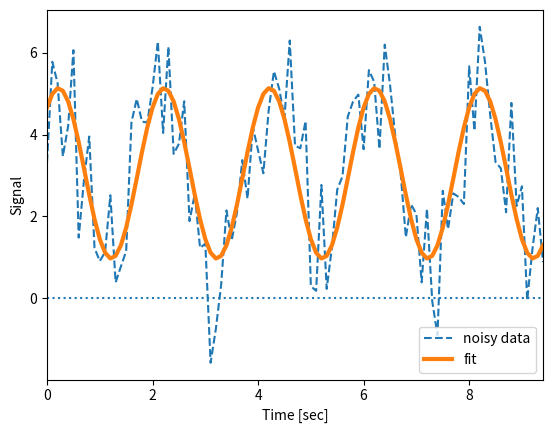

This chart was generated by the following Python code: (Note: this script raises an exception after producing the figure.)
""" Demonstrate a fit to sinusoidal data """

# Import the standard packages
import numpy as np
import matplotlib.pyplot as plt

# Set the parameters for the sine-wave
freq = 0.5
offset = 3
delta = np.deg2rad(45)
amplitude = 2
rate = 10
duration = 3 * np.pi
omega = 2 * np.pi * freq

# Time
dt = 1/rate
t = np.arange(0,duration, dt)

# Simulate a noisy sine-wave
np.random.seed(123)             # to make the noise reproducible
y = offset + amplitude * np.sin(omega*t + delta) + np.random.randn(len(t))

# Show the data
plt.plot(t, y, '--', label='noisy data')
plt.autoscale(axis='x', tight=True)

# Fit the data
M = np.column_stack( (np.ones(len(t)), np.sin(omega*t), np.cos(omega*t)) )
p = np.linalg.pinv(M)@y

# Extract the coefficients from the fit
found = {}
found['offset'] = p[0]
found['amp'] = np.sqrt(p[1]**2 + p[2]**2)
found['delta'] = np.rad2deg(np.arctan2(p[2], p[1]))
found['y'] = found['offset'] \
            + found['amp'] * np.sin(omega*t + np.deg2rad(found['delta']))

# Superpose the fit over the data
plt.plot(t, found['y'], label='fit', lw=3)

plt.legend(loc='lower right')
plt.axhline(ls='dotted')
plt.xlabel('Time [sec]')
plt.ylabel('Signal')

# Save and show the figure
out_file = 'sine_fit.jpg'
plt.savefig(out_file, dpi=200, quality=90)
print(f'Image saved to {out_file}')

plt.show()
